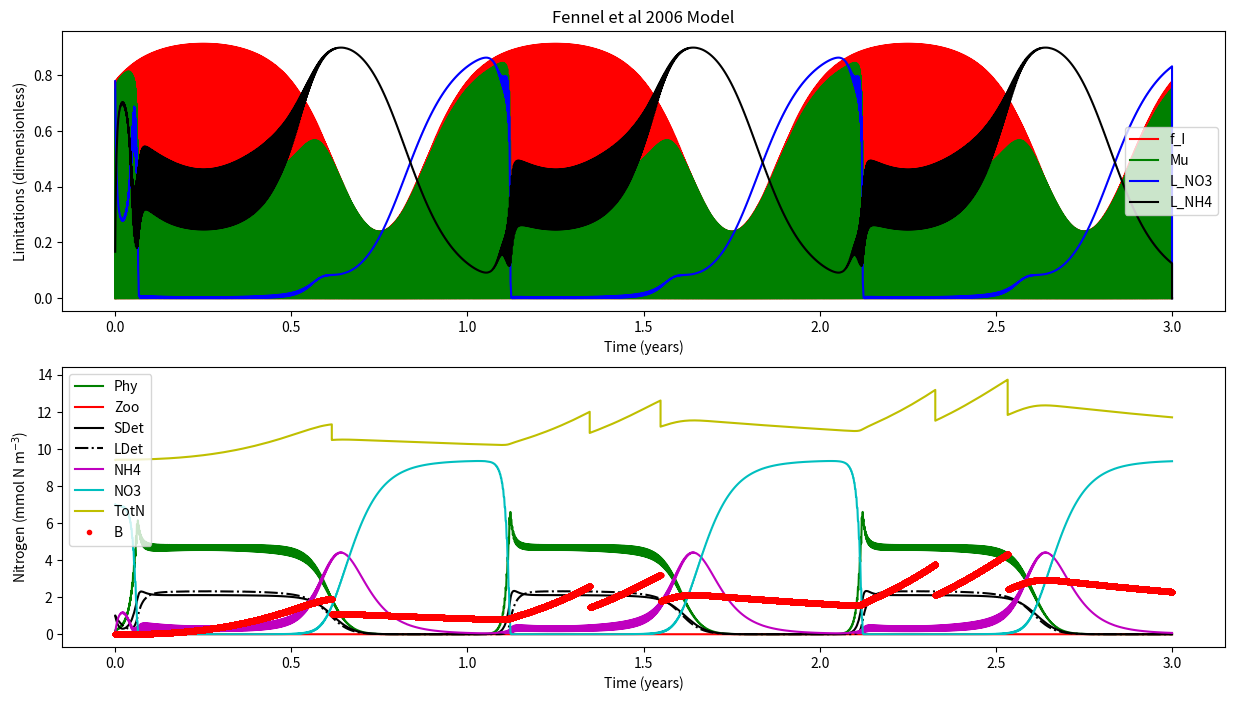

The matplotlib source for this figure:

'''
Fennel et al (2006) Nitrogen cycling in the Middle Atlantic Bight: Results from a 
three-dimensional model and implications for the North Atlantic nitrogen budget.
GLOBAL BIOGEOCHEMICAL CYCLES, VOL. 20, GB3007, doi:10.1029/2005GB002456

'''


def load_defaults():
    '''
    This function creates a dictionaries called "par" and "InitCond"
    and pre-loads them with all the default 
    parameters and initial conditions, respectively.
    Also outputs days and dt
    '''
    # Framework
    days = 365 * 3 # Three year
    dt   = 0.01 # units: days    
    
    # Parameters
    par = {}
    # NPZD2
    par['mu0']   = 0.69  
    par['kNO3']  = 0.5    
    par['kNH4']  = 0.5  
    par['alpha'] = 0.125  
    par['gmax']  = 0.6
    par['kP']    = 0.44
    par['mP']    = 0.15    
    par['tau']   = 0.005 
    par['thetaMax'] = 0.053
    par['beta']  = 0.75 
    par['lBM']   = 0.1    
    par['lE']    = 0.1
    par['mZ']    = 0.25
    par['rSD']   = 0.3
    par['rLD']   = 0.1 
    par['nmax']  = 0.05
    par['kI']    = 0.1
    par['I0']    = 0.0095
    # SHELLE
    par['AE_P']    = 0.9  
    par['AE_D']    = 0.2    
    par['AE_Z']    = 0.3  
    par['Bpub']    = 0.43  
    par['Fmax_ref'] = 0.025
    par['GT']       = 0.44
    par['KTempH']   = 0.1    
    par['KTempL']   = 0.5 
    par['KSaltL']   = 0.25
    par['KOxyL']    = 0.02 
    par['KFood']    = 1.    
    par['KRE']   = 0.86
    par['OxyL']  = 17.5
    par['Rm']    = 0.002
    par['SaltL'] = 10.
    par['TempH'] = 25.
    par['TempL'] = -4.
    par['beta']  = 0.12
    par['epsilonP'] = 1.
    par['epsilonD'] = 0.5
    par['epsilonZ'] = 0.3
    
    # Initial conditions
    #NDPZD2
    InitCond = {}
    InitCond['Phy']  = 0.2
    InitCond['Zoo']  = 0.1
    InitCond['SDet'] = 1. 
    InitCond['LDet'] = 1.
    InitCond['NH4']  = 0.1
    InitCond['NO3']  = 7.
    InitCond['Temp'] = 6.
    # SHELLE
    InitCond['Soma'] = 0.01
    InitCond['Gonad'] = 0.
    InitCond['Salt'] = 30. #Salinity
    InitCond['Oxy'] = 30. #Oxygen
    return days, dt, par, InitCond
    



    
def run(days,dt,InitCond,par):
    '''
    This is your model. Do a brief description.

    '''
    # Import libraries
    import numpy as np
    
    # Setup the framework (calculate timestemps, create zero vectors, create time vector)
    NoSTEPS = int(days / dt) # Calculates the number of steps by dividing days by dt and rounding down
    time = np.linspace(0,days,NoSTEPS) # Makes and vector array of equally spaced numbers from zero to "days"
    
    # Create zero-vectors
    # NPZD2
    Phy = np.zeros((NoSTEPS,),float) # makes a vector array of zeros (size: NoSTEPS rows by ONE column)
    Zoo = np.zeros((NoSTEPS,),float) # same as above
    SDet = np.zeros((NoSTEPS,),float) # Biomass - same as above 
    LDet = np.zeros((NoSTEPS,),float) # same as above
    NH4 = np.zeros((NoSTEPS,),float) # same as above
    NO3 = np.zeros((NoSTEPS,),float) # same as above
    I  = np.zeros((NoSTEPS,),float) # same as above
    
    mu = np.zeros((NoSTEPS,),float) # same as above
    f_I = np.zeros((NoSTEPS,),float) # same as above
    L_NO3 = np.zeros((NoSTEPS,),float) # same as above
    L_NH4 = np.zeros((NoSTEPS,),float) # same as above
    TotN = np.zeros((NoSTEPS,),float) # same as above

    # SHELLE
    Soma = np.zeros((NoSTEPS,),float) # makes a vector array of zeros (size: NoSTEPS rows by ONE column)
    Gonad = np.zeros((NoSTEPS,),float) # same as above
    B = np.zeros((NoSTEPS,),float) # Biomass - same as above 
    L_Temp = np.zeros((NoSTEPS,),float) # same as above
    L_Salt = np.zeros((NoSTEPS,),float) # same as above
    L_Oxy = np.zeros((NoSTEPS,),float) # same as above
    L_Food = np.zeros((NoSTEPS,),float) # same as above
    F = np.zeros((NoSTEPS,),float) # same as above
    A = np.zeros((NoSTEPS,),float) # same as above
    R = np.zeros((NoSTEPS,),float) # same as above
    RE = np.zeros((NoSTEPS,),float) # same as above
    Spawning = np.zeros((NoSTEPS,),float) # same as above

    
    # Creating sunlight
    for i in range(len(I)):
        I[i] = 10 * np.sin((2*np.pi*time[i])/1) + \
               8 * np.sin((2*np.pi*time[i])/365)
        # We can't have negative light... so negatives are made zero 
        if I[i] < 0:
            I[i] = 0.0000001
    
    
    # Initializing with initial conditions
    # NPZD2
    Phy[0] = InitCond['Phy']
    Zoo[0] = InitCond['Zoo']
    SDet[0] = InitCond['SDet']
    LDet[0] = InitCond['LDet']
    NH4[0] = InitCond['NH4']
    NO3[0] = InitCond['NO3']
    
    # Initializing TotN
    TotN[0] = Phy[0] + Zoo[0] + SDet[0] + LDet[0] + NH4[0] + NO3[0]
    
    Temp = np.ones((NoSTEPS,),float) * InitCond['Temp'] #Temperature
    
    # SHELLE
    Soma[0] = InitCond['Soma']
    Gonad[0] = InitCond['Soma']
    B[0] = InitCond['Soma'] + InitCond['Gonad']
    Spawning[0] = 0.
    Salt = np.ones((NoSTEPS,),float) * InitCond['Salt']#Salinity
    Oxy = np.ones((NoSTEPS,),float) * InitCond['Oxy'] #Oxygen
    
    
    
    # *****************************************************************************
    # MAIN MODEL LOOP *************************************************************
    for t in range(0,NoSTEPS-1):
        # NPZD2
        muMax = par['mu0'] * (1.066 ** Temp[t]) # text
        
        f_I[t] = (par['alpha']*I[t])/(np.sqrt(muMax**2+((par['alpha']**2)*(I[t]**2)))) #Eq5
        
        L_NO3[t] = (NO3[t]/(par['kNO3']+NO3[t])) * (1/(1+(NH4[t]/par['kNH4']))) #Eq3
        
        L_NH4[t] = NH4[t]/(par['kNH4']+NH4[t]) # Eq 4
    
        mu[t] =muMax * f_I[t] * (L_NO3[t] + L_NH4[t]) # Eq2
    
        g = par['gmax'] * (Phy[t]**2/(par['kP']+(Phy[t]**2)))
        
        n = par['nmax'] * (1 - max(0,(I[t]-par['I0'])/(par['kI']+I[t]-par['I0'])))
    
        dPhydt = (mu[t] * Phy[t]) - \
                 (g  * Zoo[t]) - \
                 (par['mP'] * Phy[t]) - \
                 (par['tau']*(SDet[t]+Phy[t])*Phy[t]) # Eq1
                 
        dZoodt = (g * par['beta'] * Zoo[t]) - \
                 (par['lBM']*Zoo[t]) - \
                 (par['lE']*((Phy[t]**2)/(par['kP']+(Phy[t]**2)))*par['beta']*Zoo[t]) - \
                 (par['mZ']*(Zoo[t]**2))#Eq10
                 
        dSDetdt = (g * (1-par['beta']) * Zoo[t]) + \
                  (par['mZ']*(Zoo[t]**2)) + \
                  (par['mP'] * Phy[t]) - \
                  (par['tau']*(SDet[t]+Phy[t])*SDet[t]) - \
                  (par['rSD']*SDet[t])
                  
        dLDetdt = (par['tau']*((SDet[t]+Phy[t])**2)) - \
                  (par['rLD']*LDet[t])
                  
        dNO3dt = -(muMax * f_I[t] * L_NO3[t] * Phy[t]) + \
                  (n * NH4[t])
                 
        dNH4dt = -(muMax * f_I[t] * L_NH4[t] * Phy[t]) - \
                  (n * NH4[t]) + \
                  (par['lBM'] * Zoo[t]) + \
                  (par['lE']*((Phy[t]**2)/(par['kP']+(Phy[t]**2)))*par['beta']*Zoo[t]) + \
                  (par['rSD']*SDet[t]) + \
                  (par['rLD']*LDet[t])
                  
        # SHELLE
        # Calculate Temperature Limitation
        L_Temp[t] = min(max(0.,1.-np.exp(-par['KTempL']*(Temp[t]-par['TempL']))), \
                     max(0.,1.+((1.-np.exp(par['KTempH']*Temp[t]))/(np.exp(par['KTempH']*par['TempH'])-1.))))
        
        # Calculate Salinity Limitation
        L_Salt[t] = max(0.,1.-np.exp(-par['KSaltL']*(Salt[t]-par['SaltL'])))
        
        # Calculate Oxygen Limitation
        L_Oxy[t] = max(0.,1.-np.exp(-par['KOxyL']*(Oxy[t]-par['OxyL'])))
        
        # Calculate Oxygen Limitation
        L_Food[t] = (Phy[t]+Zoo[t]+SDet[t])/(par['KFood']+Phy[t]+Zoo[t]+SDet[t])
        
        # Calculate Filtration rate
        Fmax  = par['Fmax_ref']*(B[t]**(2./3.))
        
        F[t] = Fmax * L_Temp[t] * L_Salt[t] * L_Oxy[t] * L_Food[t]
        
        A[t] = F[t] * ((par['epsilonP']*par['AE_P']*Phy[t])+ \
                       (par['epsilonZ']*par['AE_Z']*Zoo[t])+ \
                       (par['epsilonD']*par['AE_D']*SDet[t]))
        
        R[t] = (par['Rm']*B[t]) + (par['beta']*A[t])
        
        RE[t] = max(0., (B[t]-par['Bpub'])/(par['KRE'] + B[t] - (2.*par['Bpub'])))
        
        # Spawning
        if Gonad[t]/B[t] < par['GT']:
            Spawning[t] = 0.
            dGonaddt = (A[t]-R[t]) * RE[t]
            dSomadt =  (A[t]-R[t]) * (1.-RE[t])
        elif Gonad[t]/B[t] >= par['GT']:         
            Spawning[t] = Gonad[t]
            dGonaddt = 0.
            dSomadt = A[t]-R[t]
        else:
            dGonaddt = 0.
            dSomadt = 0.  
                  
    
        # Update and step ----------------------------------------------------
        # NPZD2
        Phy[t+1]  = Phy[t]  + (dPhydt * dt)
        Zoo[t+1]  = Zoo[t]  + (dZoodt * dt)
        SDet[t+1] = SDet[t] + (dSDetdt * dt)
        LDet[t+1] = LDet[t] + (dLDetdt * dt)
        NH4[t+1]  = NH4[t]  + (dNH4dt * dt)
        NO3[t+1]  = NO3[t]  + (dNO3dt * dt)
        if NO3[t+1] <= 0.0001:
            offset = NO3[t+1]
            NH4[t+1] = NH4[t+1] + offset
            NO3[t+1] = NO3[t+1] - offset
        
        # SHELLE
        Soma[t+1] = Soma[t] + (dSomadt * dt)
        Gonad[t+1] = Gonad[t] + (dGonaddt * dt)  - Spawning[t]
        B[t+1] = Soma[t+1] + Gonad[t+1]
            
        # Estimate Total Nitrogen
        TotN[t+1] = Phy[t+1] + Zoo[t+1] + SDet[t+1] + LDet[t+1] + NH4[t+1] + NO3[t+1] + B[t+1] # <<< THIS CHANGED <<<
    # end of main model LOOP*******************************************************
    # *****************************************************************************

    # Pack output into dictionary
    output = {}
    output['time'] = time
    # NPZD2
    output['Phy'] = Phy
    output['Zoo'] = Zoo
    output['SDet'] = SDet
    output['LDet'] = LDet
    output['NH4'] = NH4
    output['NO3'] = NO3
    output['mu'] = mu
    output['f_I'] = f_I
    output['L_NO3'] = L_NO3
    output['L_NH4'] = L_NH4
    output['TotN'] = TotN
    #SHELLE
    output['Soma'] = Soma
    output['Gonad'] = Gonad
    output['B'] = B
    output['Spawning'] = Spawning
    output['Temp'] = Temp
    output['Salt'] = Salt

    print('Model run: DONE!!!')
    return output


    
def plot(output):
    '''
    Script to make plots
    '''
    # Import libraries
    import matplotlib.pyplot as plt
    
    # Plotting
    fig, (ax, ax2) = plt.subplots(2,1,figsize=(15, 8))

    ax.plot(output['time']/365,output['f_I'],'r-')
    ax.plot(output['time']/365,output['mu'],'g-')
    ax.plot(output['time']/365,output['L_NO3'],'b-')
    ax.plot(output['time']/365,output['L_NH4'],'k-')
    ax.set_xlabel('Time (years)')
    ax.set_ylabel('Limitations (dimensionless)')
    ax.set_title('Fennel et al 2006 Model')
    ax.legend(['f_I','Mu','L_NO3','L_NH4'])
    
    ax2.plot(output['time']/365,output['Phy'],'g-')
    ax2.plot(output['time']/365,output['Zoo'],'r-')
    ax2.plot(output['time']/365,output['SDet'],'k-')
    ax2.plot(output['time']/365,output['LDet'],'k-.')
    ax2.plot(output['time']/365,output['NH4'],'m-')
    ax2.plot(output['time']/365,output['NO3'],'c-')
    ax2.plot(output['time']/365,output['TotN'],'y-')
    ax2.plot(output['time']/365,output['B'],'r.')
    ax2.set_xlabel('Time (years)')
    ax2.set_ylabel('Nitrogen (mmol N m$^{-3}$)')
    plt.legend(['Phy','Zoo','SDet','LDet','NH4','NO3','TotN','B'])
    plt.show()
    return
    
if __name__ == '__main__':
    days, dt, par, InitCond = load_defaults()
    output = run(days,dt,InitCond,par)
    plot(output)